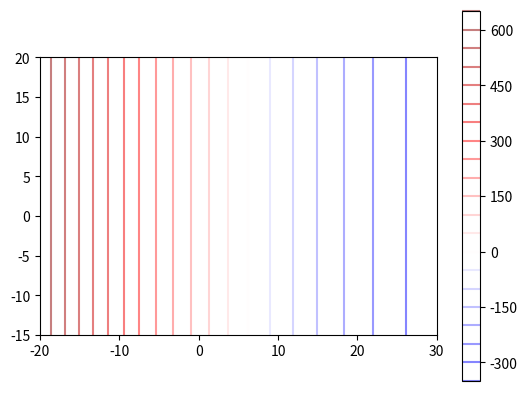

Reproduce this figure in Python.
import numpy as np
import matplotlib.pyplot as plt


def plot_func(func, x_interval=(0,1), y_interval=(0,1), n_x=50, n_y=30, **plot_args):
    
    X = np.linspace(*x_interval, num=n_x)
    Y = np.linspace(*y_interval, num=n_y)
    X,Y = np.meshgrid(X,Y)
    Z = func(X,Y)
    plt.contour(X,Y,Z, **plot_args)
    
    max_abs = np.amax(np.abs(Z))
    return max_abs


def h(x,y, a=2, b=1, c=3, d=150):
    return d-(c*(x-a)**2+(y-b)**2)

def main():
    N = 20
    x_int = (-20,30)
    y_int = (-15,20)
    f = lambda x,y: h(x,y, 2,2,0.6,150) - h(x,y, 15,2,0.8,200)
    max_f = plot_func(f, x_int, y_int,
                      levels=N, cmap="seismic", alpha=0.5)
    max_g = 1
    clim = max(max_f, max_g)
    plt.clim(-clim, clim ) # set limits of colorbar such that 0 is white, negative is blue, positive is red
    plt.colorbar()
    plt.axis("scaled")
    plt.show()


if __name__=="__main__":
    main()